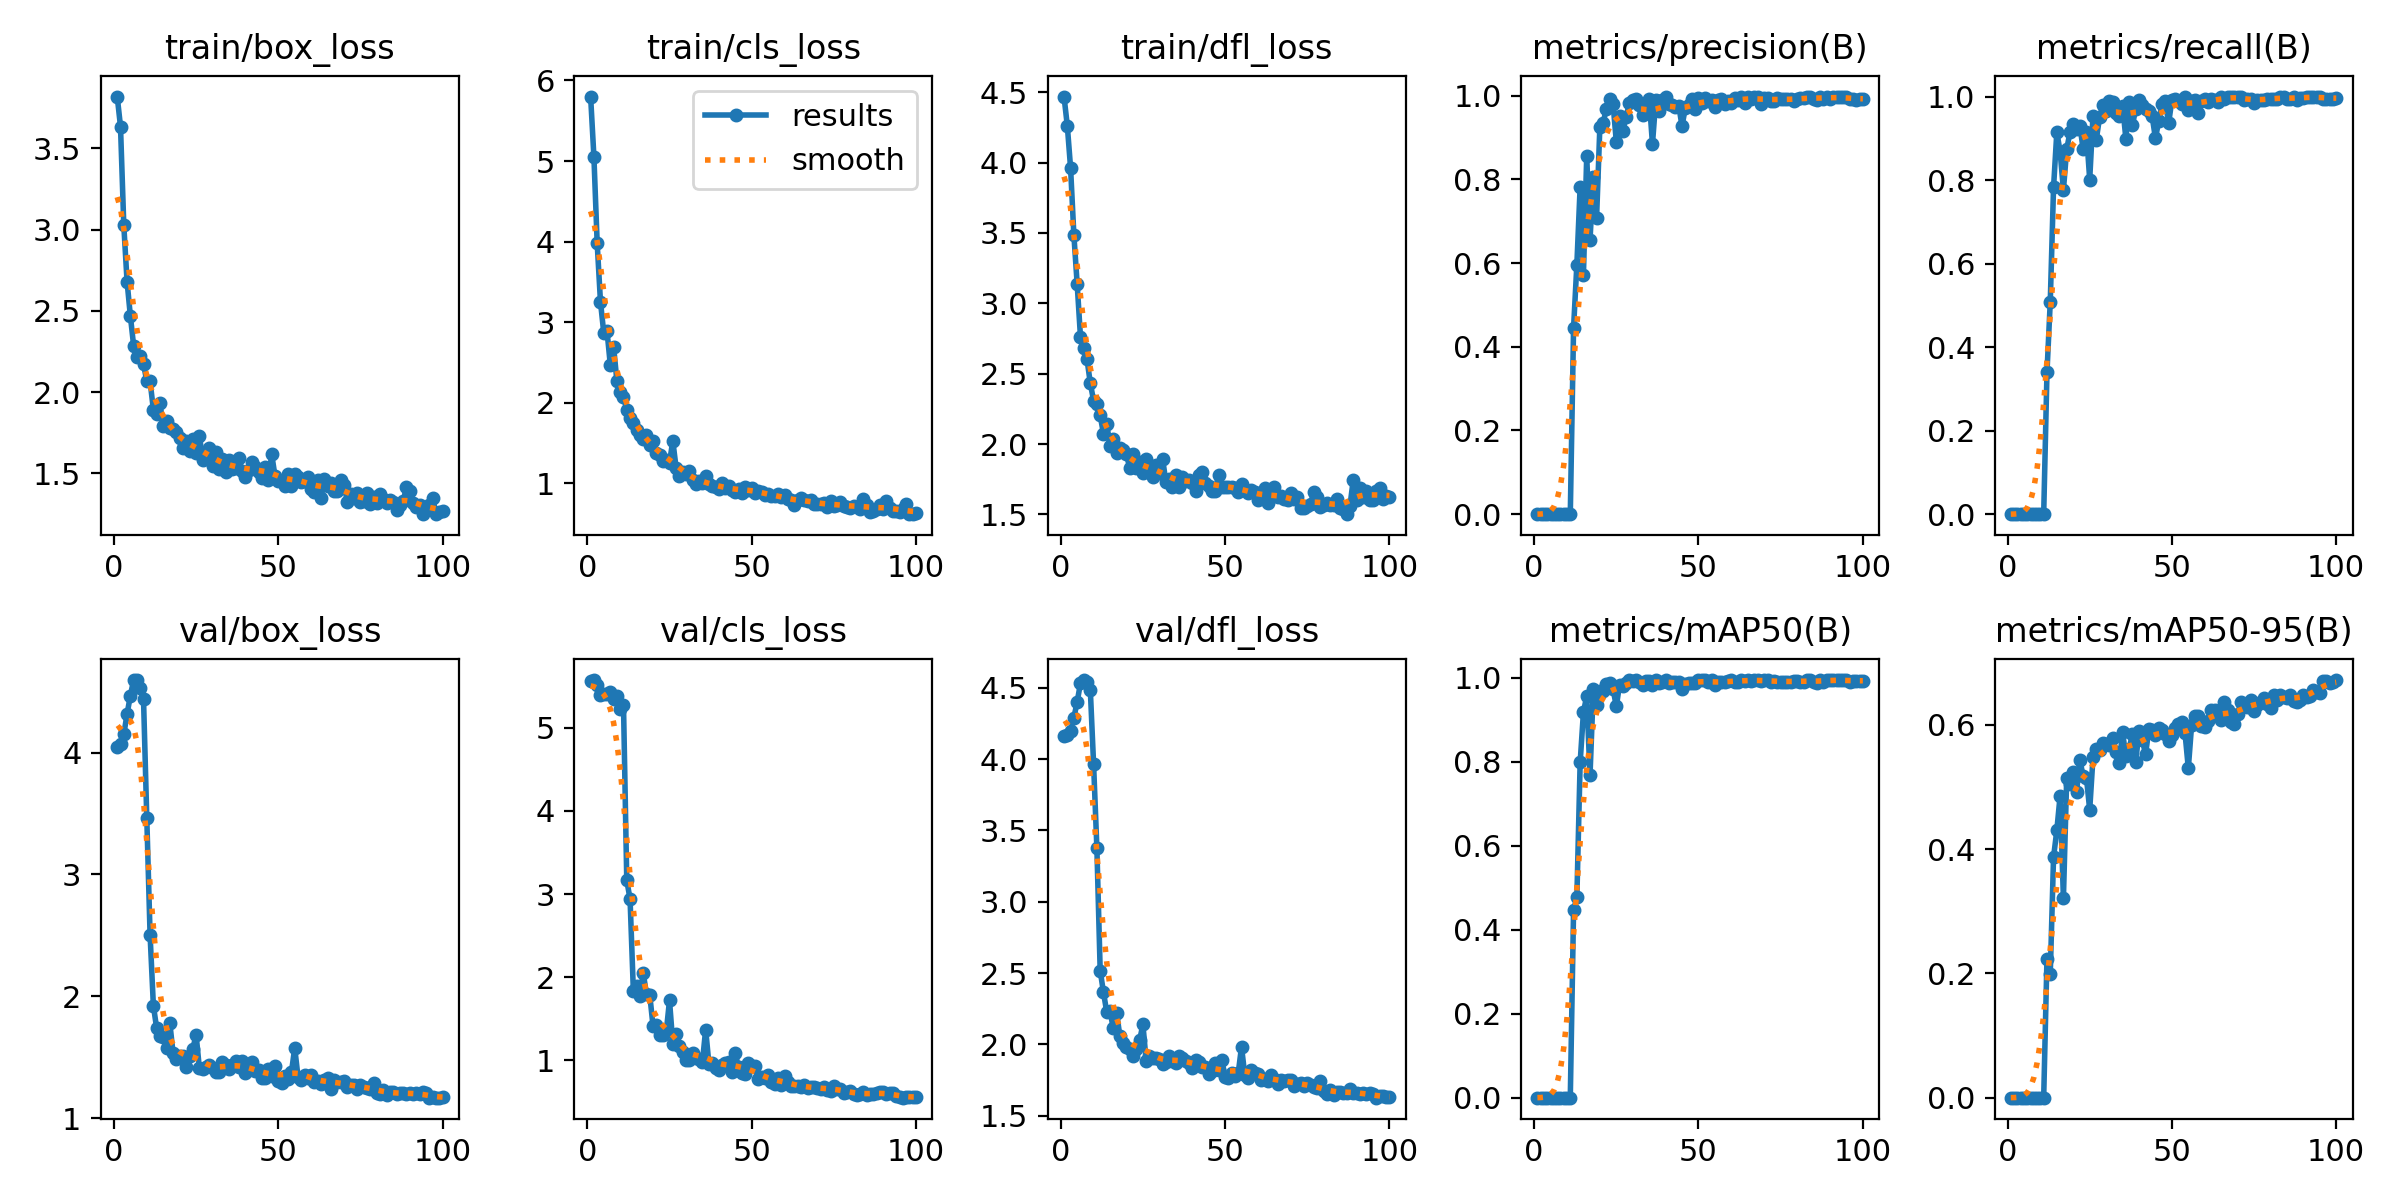

The table this chart was drawn from, first rows:
epoch, time, train/box_loss, train/cls_loss, train/dfl_loss, metrics/precision(B), metrics/recall(B), metrics/mAP50(B), metrics/mAP50-95(B), val/box_loss, val/cls_loss, val/dfl_loss, lr/pg0, lr/pg1, lr/pg2
1, 59.32, 3.819, 5.8, 4.469, 0, 0, 0, 0, 4.043, 5.566, 4.161, 0.0001715, 0.0001715, 0.0001715
2, 112.9, 3.635, 5.054, 4.262, 0, 0, 0, 0, 4.067, 5.574, 4.167, 0.0003537, 0.0003537, 0.0003537
3, 164.8, 3.028, 3.977, 3.961, 0, 0, 0, 0, 4.15, 5.514, 4.201, 0.0005323, 0.0005323, 0.0005323
4, 214, 2.68, 3.252, 3.485, 0, 0, 0, 0, 4.315, 5.393, 4.291, 0.0007071, 0.0007071, 0.0007071
5, 262.8, 2.469, 2.868, 3.137, 0, 0, 0, 0, 4.468, 5.409, 4.401, 0.0008783, 0.0008783, 0.0008783
6, 311.7, 2.285, 2.887, 2.764, 0, 0, 0, 0, 4.595, 5.412, 4.532, 0.001046, 0.001046, 0.001046
7, 361, 2.214, 2.468, 2.68, 0, 0, 0, 0, 4.593, 5.43, 4.555, 0.00121, 0.00121, 0.00121
8, 409.8, 2.225, 2.691, 2.602, 0, 0, 0, 0, 4.53, 5.35, 4.542, 0.00133, 0.00133, 0.00133
9, 458.3, 2.172, 2.269, 2.432, 0, 0, 0, 0, 4.441, 5.378, 4.487, 0.001316, 0.001316, 0.001316
10, 506.6, 2.069, 2.132, 2.308, 0, 0, 0, 0, 3.459, 5.231, 3.964, 0.001302, 0.001302, 0.001302
11, 555.5, 2.067, 2.076, 2.285, 0, 0, 0, 0, 2.503, 5.279, 3.375, 0.001288, 0.001288, 0.001288
12, 604.2, 1.892, 1.912, 2.203, 0.4454, 0.3395, 0.4466, 0.2236, 1.924, 3.165, 2.517, 0.001273, 0.001273, 0.001273
13, 653.1, 1.868, 1.812, 2.074, 0.5962, 0.5088, 0.477, 0.1993, 1.738, 2.94, 2.365, 0.001259, 0.001259, 0.001259
14, 702.1, 1.931, 1.756, 2.144, 0.7825, 0.7824, 0.7986, 0.387, 1.671, 1.839, 2.226, 0.001245, 0.001245, 0.001245
15, 750.7, 1.79, 1.663, 1.986, 0.5727, 0.9148, 0.9183, 0.4302, 1.665, 1.893, 2.231, 0.001231, 0.001231, 0.001231
16, 799.5, 1.825, 1.598, 2.038, 0.8559, 0.8681, 0.9569, 0.4861, 1.577, 1.779, 2.111, 0.001217, 0.001217, 0.001217
17, 848.1, 1.779, 1.556, 1.935, 0.655, 0.7765, 0.7678, 0.3207, 1.783, 2.053, 2.221, 0.001203, 0.001203, 0.001203
18, 896.9, 1.771, 1.605, 1.974, 0.8056, 0.8733, 0.9731, 0.5137, 1.532, 1.795, 2.056, 0.001189, 0.001189, 0.001189
19, 945.8, 1.753, 1.479, 1.961, 0.7083, 0.9149, 0.9365, 0.5055, 1.485, 1.784, 2.007, 0.001174, 0.001174, 0.001174
20, 994.2, 1.719, 1.521, 1.927, 0.9262, 0.9349, 0.9685, 0.5239, 1.508, 1.409, 1.981, 0.00116, 0.00116, 0.00116
21, 1042, 1.657, 1.373, 1.829, 0.9357, 0.9224, 0.969, 0.4917, 1.507, 1.42, 1.968, 0.001146, 0.001146, 0.001146
22, 1091, 1.697, 1.358, 1.93, 0.969, 0.9303, 0.9858, 0.5441, 1.419, 1.306, 1.919, 0.001132, 0.001132, 0.001132
23, 1139, 1.639, 1.272, 1.83, 0.9924, 0.8746, 0.989, 0.5168, 1.507, 1.302, 1.964, 0.001118, 0.001118, 0.001118
24, 1188, 1.711, 1.285, 1.87, 0.9813, 0.9146, 0.9742, 0.5152, 1.57, 1.34, 2.028, 0.001104, 0.001104, 0.001104
25, 1236, 1.626, 1.256, 1.796, 0.8905, 0.8012, 0.9322, 0.4631, 1.683, 1.721, 2.139, 0.001089, 0.001089, 0.001089
26, 1284, 1.734, 1.53, 1.894, 0.9514, 0.9536, 0.9843, 0.5474, 1.408, 1.202, 1.882, 0.001075, 0.001075, 0.001075
27, 1332, 1.583, 1.196, 1.833, 0.9152, 0.8968, 0.9802, 0.561, 1.406, 1.318, 1.92, 0.001061, 0.001061, 0.001061
28, 1380, 1.607, 1.088, 1.769, 0.95, 0.9503, 0.9871, 0.5601, 1.419, 1.175, 1.904, 0.001047, 0.001047, 0.001047
29, 1428, 1.659, 1.136, 1.848, 0.9821, 0.9797, 0.9946, 0.5714, 1.439, 1.104, 1.903, 0.001033, 0.001033, 0.001033
30, 1477, 1.543, 1.115, 1.793, 0.9889, 0.9649, 0.9939, 0.5692, 1.409, 1.006, 1.894, 0.001019, 0.001019, 0.001019
31, 1525, 1.633, 1.15, 1.895, 0.9912, 0.9903, 0.995, 0.5682, 1.379, 0.9996, 1.859, 0.001005, 0.001005, 0.001005
32, 1574, 1.529, 1.038, 1.729, 0.9775, 0.9867, 0.9892, 0.5782, 1.383, 1.094, 1.873, 0.0009904, 0.0009904, 0.0009904
33, 1622, 1.591, 0.9942, 1.749, 0.9548, 0.9604, 0.9832, 0.5562, 1.463, 1.033, 1.917, 0.0009763, 0.0009763, 0.0009763
34, 1671, 1.512, 1.028, 1.699, 0.9677, 0.9528, 0.9927, 0.5389, 1.44, 1.019, 1.881, 0.0009621, 0.0009621, 0.0009621
35, 1719, 1.582, 1.01, 1.782, 0.9924, 0.978, 0.9928, 0.5879, 1.401, 0.9754, 1.87, 0.000948, 0.000948, 0.000948
36, 1769, 1.528, 1.086, 1.697, 0.8848, 0.8995, 0.9822, 0.5494, 1.436, 1.371, 1.916, 0.0009339, 0.0009339, 0.0009339
37, 1817, 1.536, 0.9965, 1.764, 0.9887, 0.9872, 0.995, 0.5613, 1.471, 0.9525, 1.901, 0.0009197, 0.0009197, 0.0009197
38, 1866, 1.594, 0.9634, 1.741, 0.964, 0.9327, 0.9879, 0.5856, 1.418, 0.9689, 1.886, 0.0009056, 0.0009056, 0.0009056
39, 1915, 1.512, 0.9516, 1.747, 0.9886, 0.9691, 0.9912, 0.5401, 1.467, 0.9055, 1.865, 0.0008914, 0.0008914, 0.0008914
40, 1963, 1.479, 0.935, 1.721, 0.9972, 0.9908, 0.995, 0.5908, 1.369, 0.8834, 1.835, 0.0008773, 0.0008773, 0.0008773
41, 2012, 1.521, 1.002, 1.664, 0.9799, 0.9789, 0.9877, 0.5755, 1.43, 0.9445, 1.89, 0.0008631, 0.0008631, 0.0008631
42, 2062, 1.573, 0.9418, 1.783, 0.9782, 0.9695, 0.9911, 0.5528, 1.461, 0.9694, 1.877, 0.000849, 0.000849, 0.000849
43, 2110, 1.537, 0.9624, 1.8, 0.9729, 0.966, 0.9904, 0.5931, 1.383, 0.9846, 1.841, 0.0008348, 0.0008348, 0.0008348
44, 2159, 1.508, 0.9224, 1.725, 0.9757, 0.9527, 0.9903, 0.5908, 1.393, 0.8594, 1.838, 0.0008207, 0.0008207, 0.0008207
45, 2208, 1.473, 0.8903, 1.706, 0.9272, 0.8998, 0.9743, 0.5835, 1.333, 1.087, 1.793, 0.0008065, 0.0008065, 0.0008065
46, 2256, 1.542, 0.9301, 1.665, 0.9717, 0.9417, 0.9862, 0.595, 1.331, 0.9156, 1.812, 0.0007924, 0.0007924, 0.0007924
47, 2305, 1.461, 0.8864, 1.663, 0.9786, 0.9815, 0.9883, 0.592, 1.405, 0.8493, 1.866, 0.0007782, 0.0007782, 0.0007782
48, 2353, 1.617, 0.9604, 1.782, 0.9925, 0.9891, 0.989, 0.5845, 1.348, 0.8317, 1.821, 0.0007641, 0.0007641, 0.0007641
49, 2401, 1.484, 0.9132, 1.694, 0.9671, 0.9355, 0.9874, 0.5743, 1.432, 0.9663, 1.892, 0.0007499, 0.0007499, 0.0007499
50, 2450, 1.455, 0.9464, 1.697, 0.9944, 0.9916, 0.995, 0.5843, 1.302, 0.9357, 1.771, 0.0007358, 0.0007358, 0.0007358
51, 2499, 1.456, 0.8817, 1.692, 0.9828, 0.9949, 0.995, 0.5955, 1.288, 0.9281, 1.762, 0.0007216, 0.0007216, 0.0007216
52, 2547, 1.421, 0.9108, 1.697, 0.9937, 0.989, 0.9947, 0.6006, 1.35, 0.7746, 1.799, 0.0007075, 0.0007075, 0.0007075
53, 2596, 1.499, 0.8916, 1.685, 0.9878, 0.9828, 0.9895, 0.605, 1.319, 0.7951, 1.781, 0.0006934, 0.0006934, 0.0006934
54, 2645, 1.425, 0.8617, 1.659, 0.9887, 0.9978, 0.995, 0.5863, 1.377, 0.785, 1.798, 0.0006792, 0.0006792, 0.0006792
55, 2694, 1.495, 0.8681, 1.72, 0.9736, 0.968, 0.9822, 0.5301, 1.577, 0.827, 1.983, 0.0006651, 0.0006651, 0.0006651
56, 2743, 1.475, 0.8418, 1.674, 0.9898, 0.9895, 0.9896, 0.5995, 1.339, 0.7435, 1.782, 0.0006509, 0.0006509, 0.0006509
57, 2791, 1.446, 0.8381, 1.651, 0.9915, 0.9917, 0.9898, 0.6147, 1.317, 0.7195, 1.765, 0.0006368, 0.0006368, 0.0006368
58, 2839, 1.451, 0.8732, 1.67, 0.9798, 0.9609, 0.99, 0.6145, 1.352, 0.7877, 1.817, 0.0006226, 0.0006226, 0.0006226
59, 2887, 1.479, 0.8274, 1.661, 0.9883, 0.9904, 0.9922, 0.598, 1.33, 0.7032, 1.802, 0.0006085, 0.0006085, 0.0006085
60, 2935, 1.403, 0.8552, 1.6, 0.9823, 0.9946, 0.995, 0.5962, 1.354, 0.8163, 1.792, 0.0005943, 0.0005943, 0.0005943
... 40 more rows
